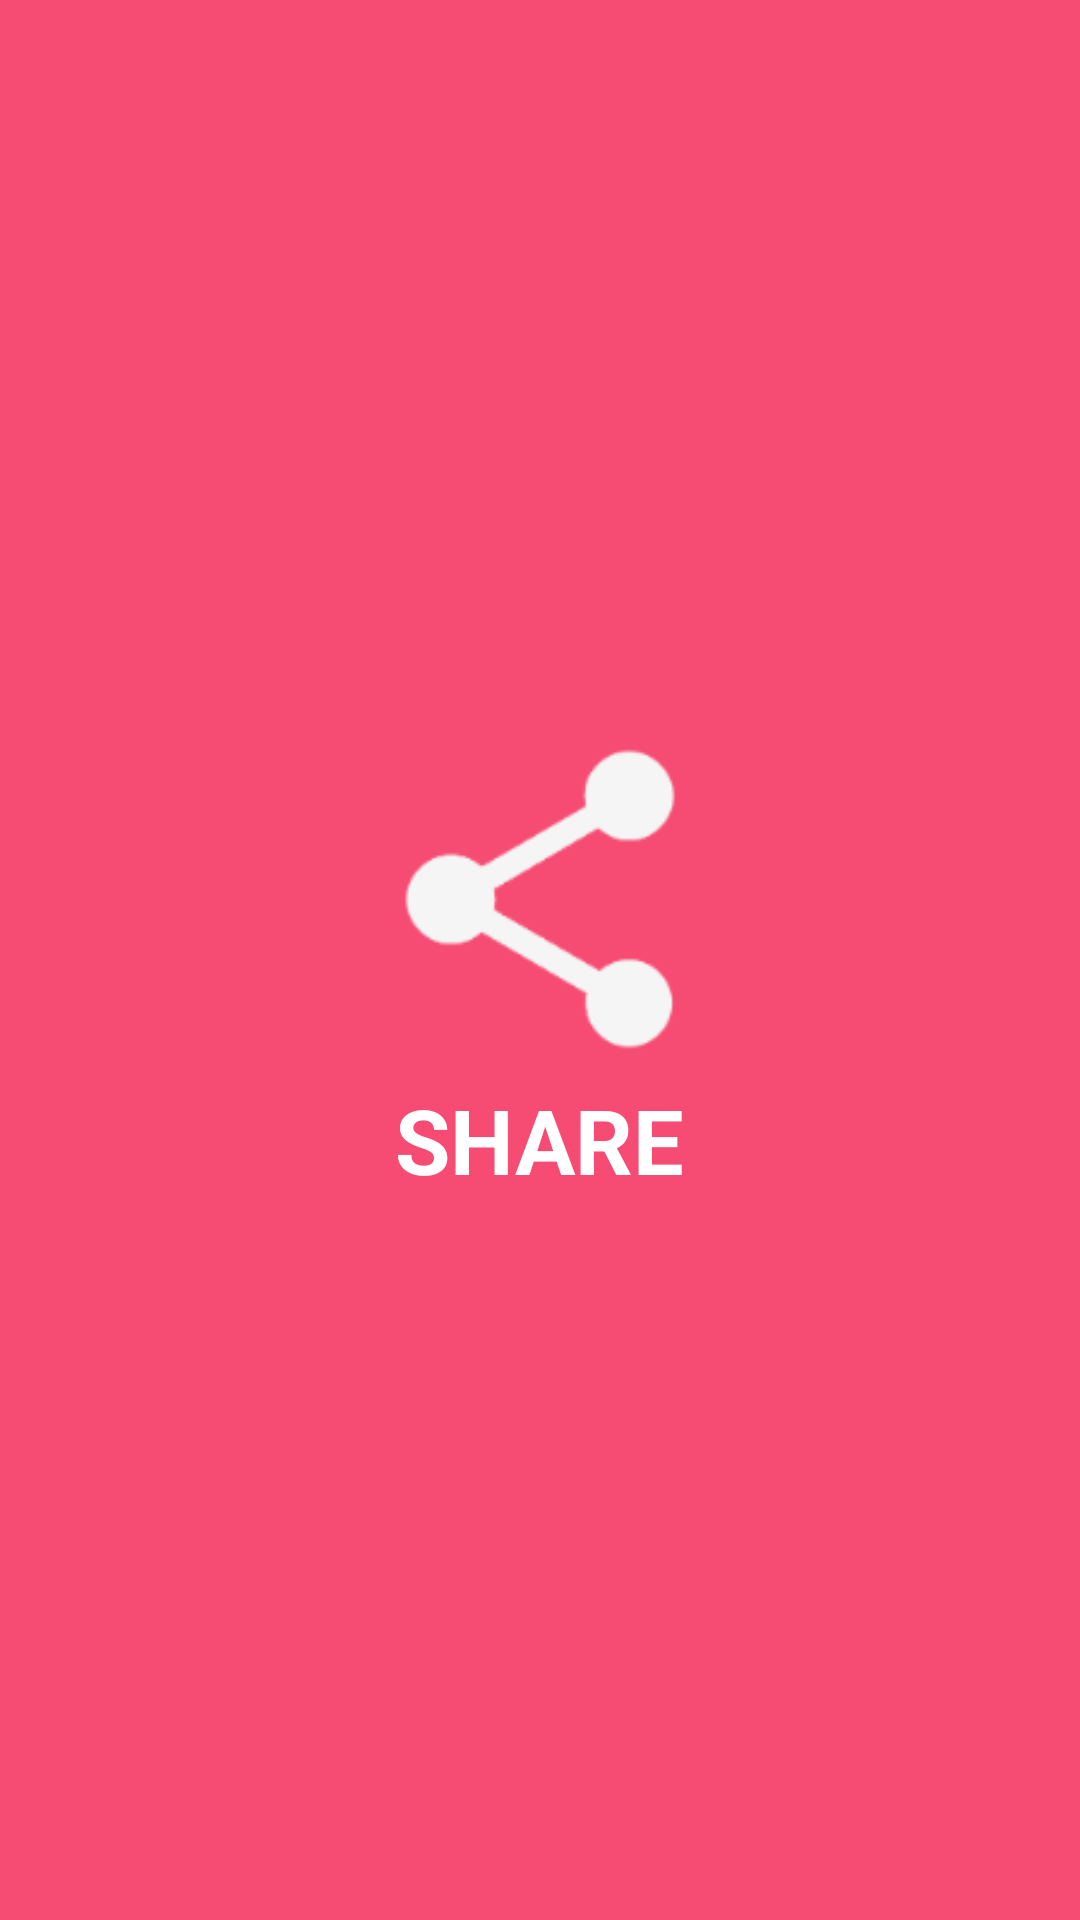

The Android layout XML behind this screen, and the referenced resources:
<!-- AndroidManifest.xml: application theme AppTheme -->
<!-- res/layout/welcome_slide3.xml -->
<?xml version="1.0" encoding="utf-8"?>
<RelativeLayout xmlns:android="http://schemas.android.com/apk/res/android"
    android:layout_width="match_parent"
    android:layout_height="match_parent"
    android:background="@color/bg_screen1">

    <LinearLayout
        android:layout_width="wrap_content"
        android:layout_height="wrap_content"
        android:layout_centerInParent="true"
        android:gravity="center_horizontal"
        android:orientation="vertical">

        <ImageView
            android:layout_width="@dimen/img_width_height"
            android:layout_height="@dimen/img_width_height"
            android:src="@drawable/ic_share_white" />

        <TextView
            android:layout_width="wrap_content"
            android:layout_height="wrap_content"
            android:text="SHARE"
            android:textColor="@android:color/white"
            android:textSize="@dimen/slide_title"
            android:textStyle="bold" />



    </LinearLayout>
</RelativeLayout>
<!-- resources referenced by this layout -->
<resources>
  <color name="bg_screen1">#f64c73</color>
  <dimen name="img_width_height">120dp</dimen>
  <dimen name="slide_title">30dp</dimen>
  <!-- drawable ic_share_white: png bitmap (drawable-hdpi, 2278 bytes) -->
  <style name="AppTheme" parent="Theme.AppCompat.Light.NoActionBar">
          
          <item name="colorPrimary">@color/colorPrimary</item>
          <item name="colorPrimaryDark">@color/colorPrimaryDark</item>
          <item name="colorAccent">@color/colorAccent</item>
          <item name="windowActionBar">false</item>
          <item name="windowNoTitle">true</item>
      </style>
  <color name="colorPrimary">#09c6df</color>
  <color name="colorPrimaryDark">#000000</color>
  <color name="colorAccent">#ff8a65</color>
</resources>
